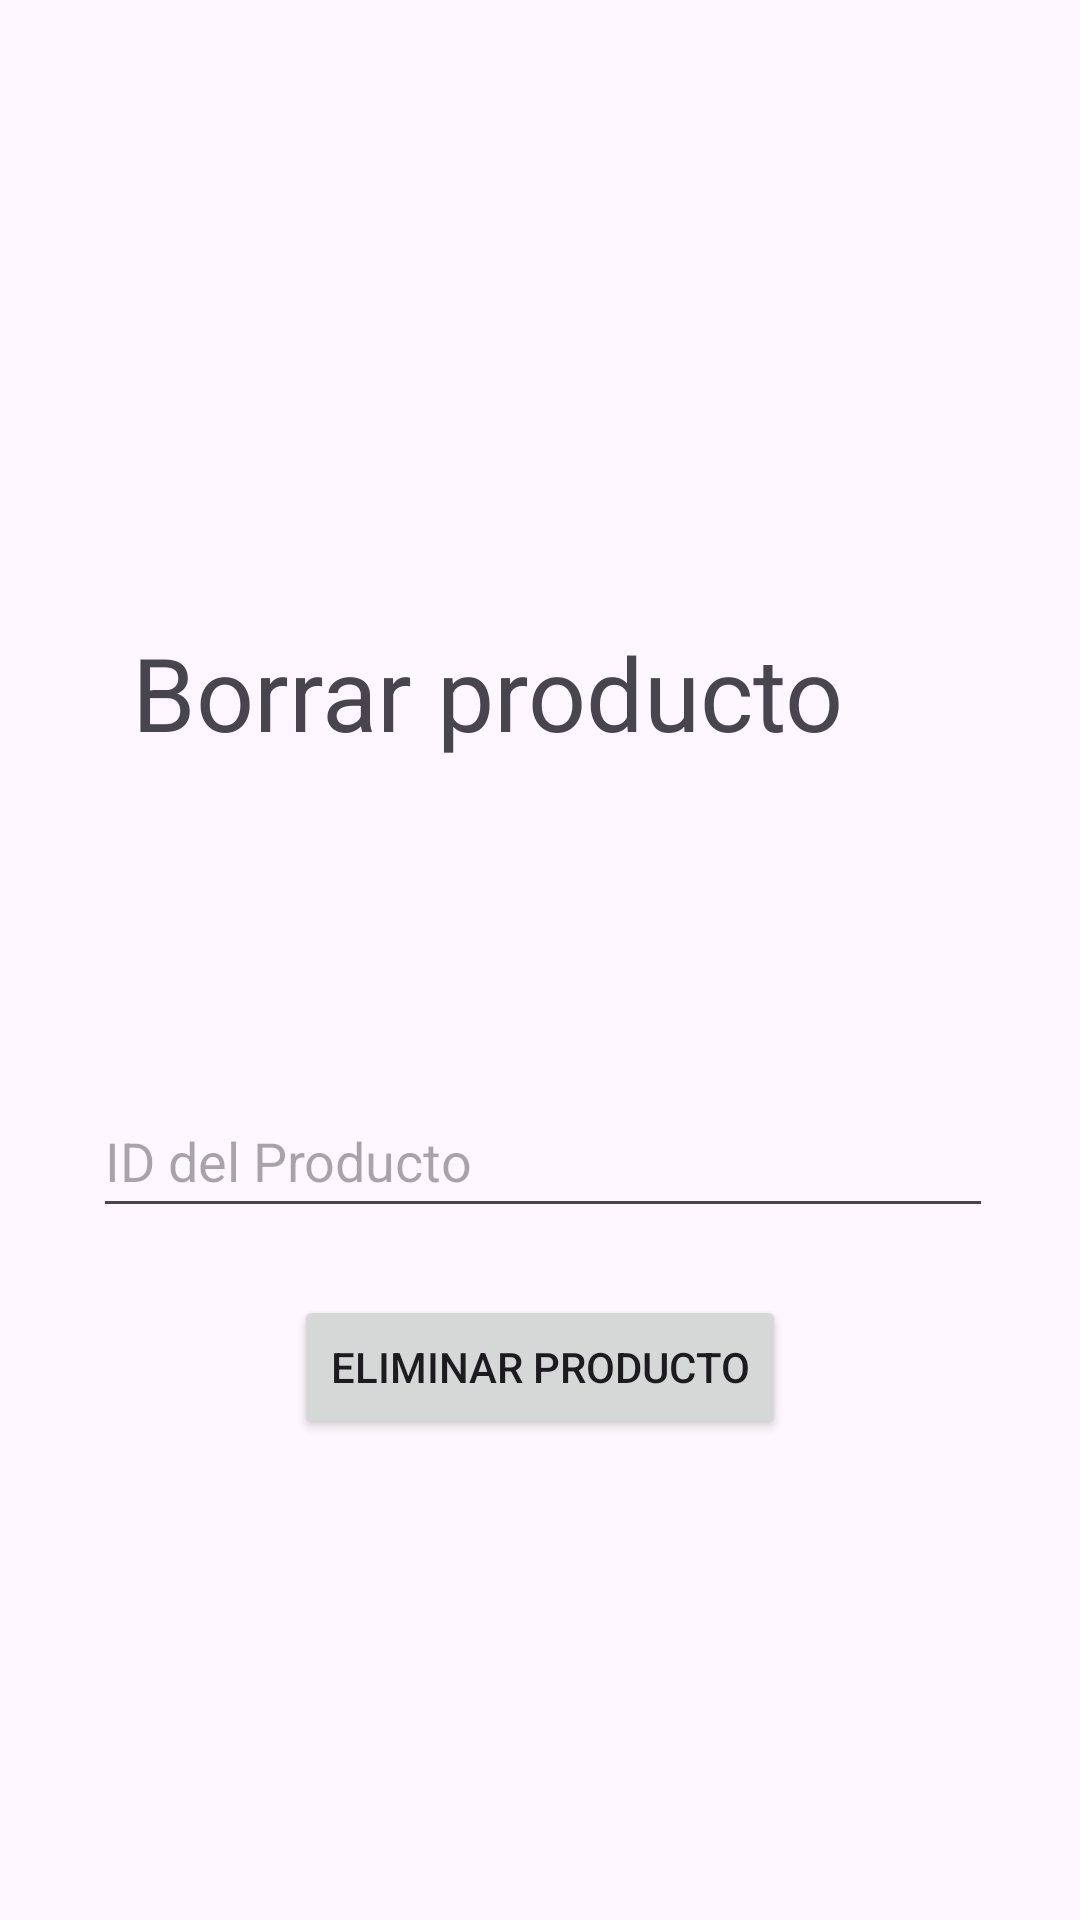

Layout XML and referenced resources for this Android screen:
<!-- AndroidManifest.xml: application theme Theme.CRUDtienda -->
<!-- res/layout/borrar_producto.xml -->
<?xml version="1.0" encoding="utf-8"?>
<androidx.constraintlayout.widget.ConstraintLayout xmlns:android="http://schemas.android.com/apk/res/android"
    xmlns:app="http://schemas.android.com/apk/res-auto"
    xmlns:tools="http://schemas.android.com/tools"
    android:layout_width="match_parent"
    android:layout_height="match_parent"
    tools:context=".borrar_producto">


    <TextView
        android:id="@+id/textView"
        android:layout_width="wrap_content"
        android:layout_height="wrap_content"
        android:layout_marginTop="208dp"
        android:text="Borrar producto"
        android:textSize="34sp"
        app:layout_constraintEnd_toEndOf="parent"
        app:layout_constraintHorizontal_bias="0.358"
        app:layout_constraintStart_toStartOf="parent"
        app:layout_constraintTop_toTopOf="parent" />

    <EditText
        android:id="@+id/edtIdProducto"
        android:layout_width="300dp"
        android:layout_height="48dp"
        android:layout_marginStart="32dp"
        android:layout_marginTop="108dp"
        android:layout_marginEnd="32dp"
        android:hint="ID del Producto"
        android:inputType="number"
        app:layout_constraintEnd_toEndOf="parent"
        app:layout_constraintHorizontal_bias="0.308"
        app:layout_constraintStart_toStartOf="parent"
        app:layout_constraintTop_toBottomOf="@+id/textView" />

    <Button
        android:id="@+id/btnEliminar"
        android:layout_width="wrap_content"
        android:layout_height="48dp"
        android:layout_marginStart="24dp"
        android:layout_marginEnd="24dp"
        android:text="Eliminar Producto"
        app:layout_constraintBottom_toBottomOf="parent"
        app:layout_constraintEnd_toEndOf="parent"
        app:layout_constraintHorizontal_bias="0.5"
        app:layout_constraintStart_toStartOf="parent"
        app:layout_constraintTop_toBottomOf="@+id/edtIdProducto"
        app:layout_constraintVertical_bias="0.123" />

</androidx.constraintlayout.widget.ConstraintLayout>
<!-- resources referenced by this layout -->
<resources>
  <style name="Theme.CRUDtienda" parent="Base.Theme.CRUDtienda" />
  <style name="Base.Theme.CRUDtienda" parent="Theme.Material3.DayNight.NoActionBar">
          
          
      </style>
</resources>
